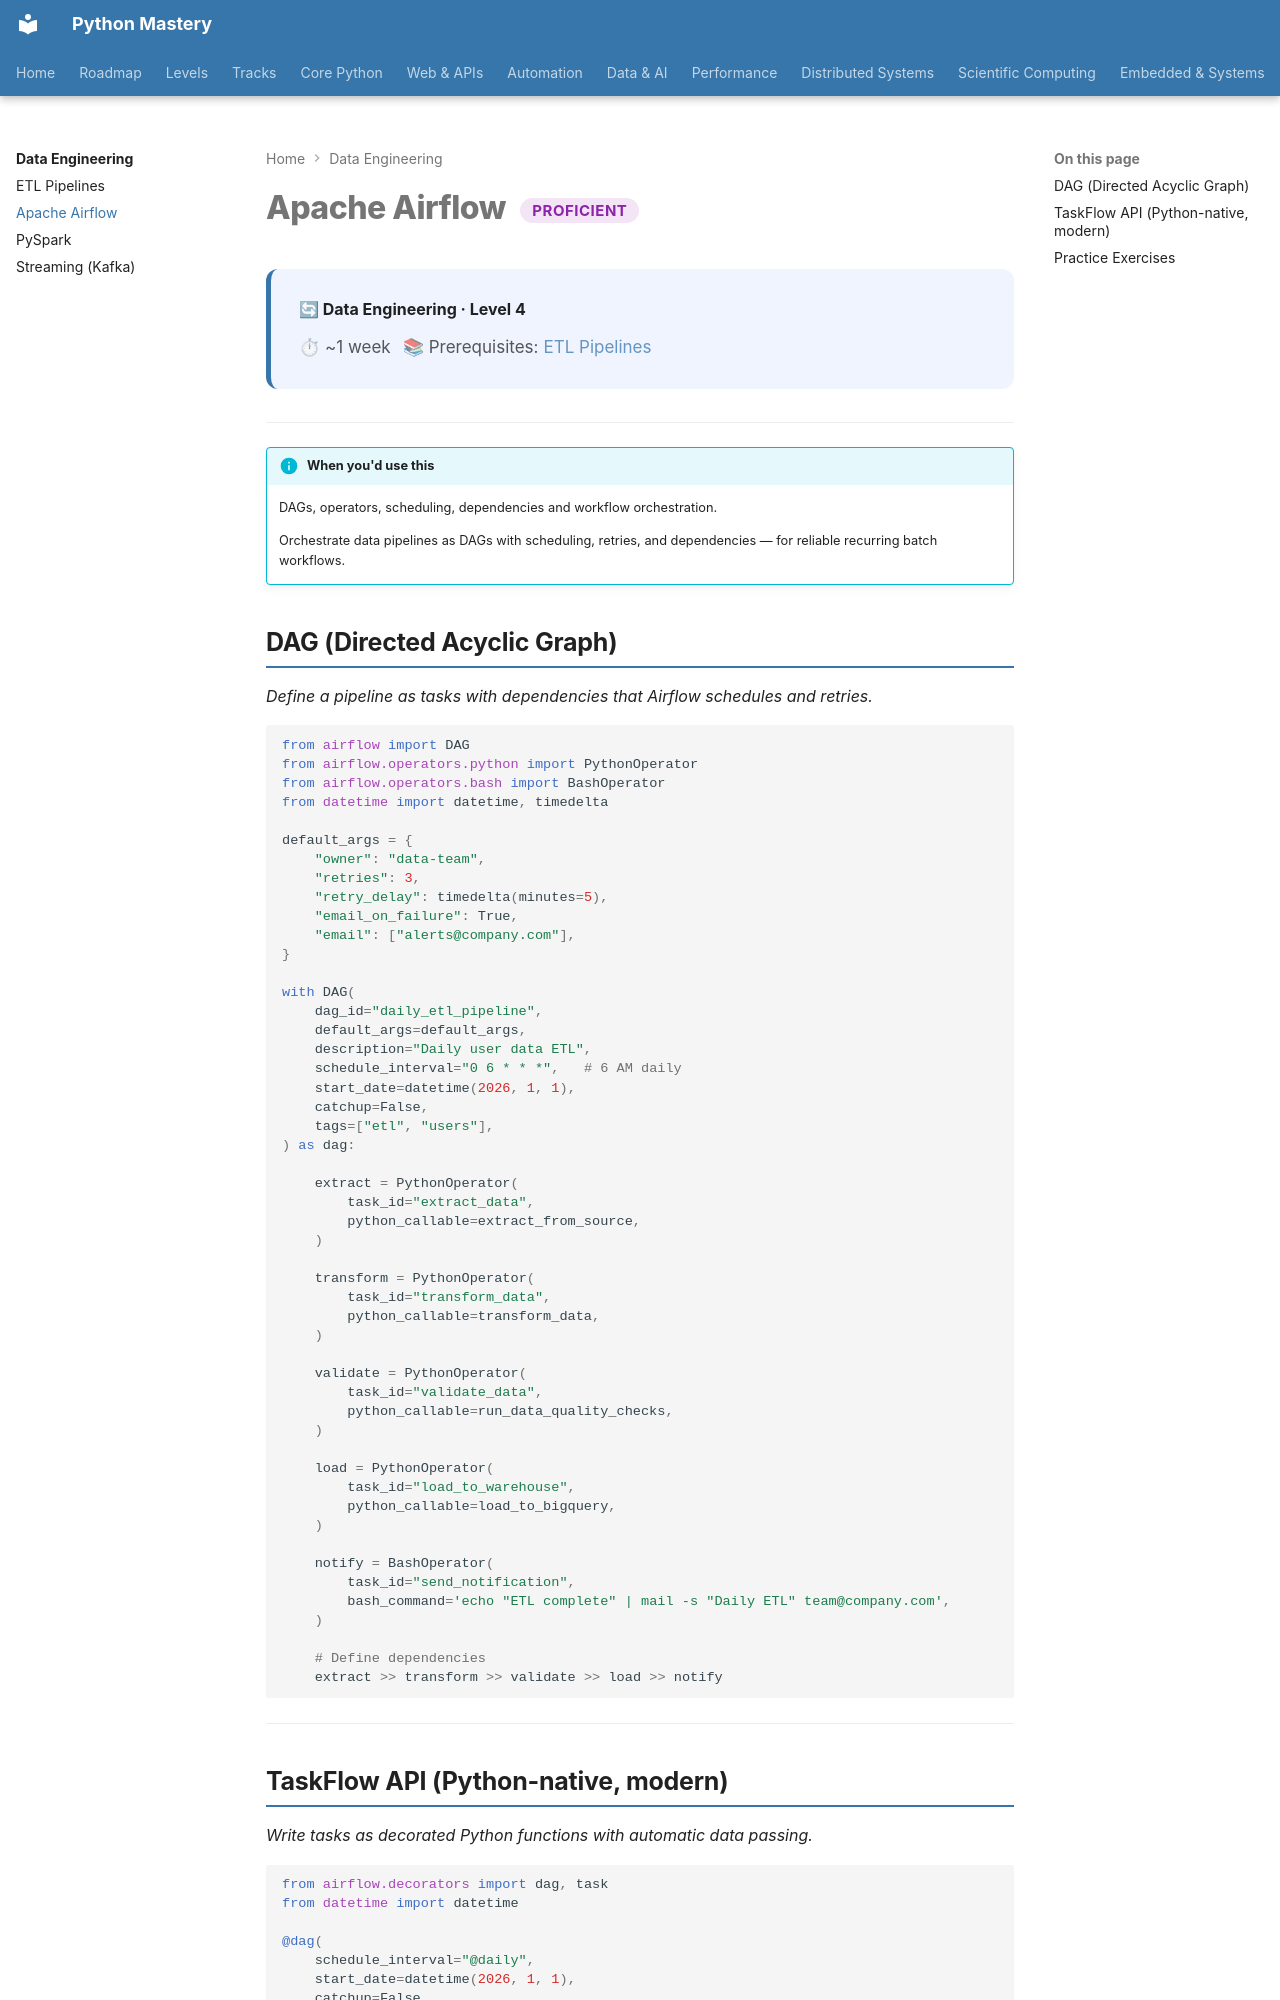

repository: SSnp75/PythonMastery-Site · page: data-engineering/airflow/index.html · generator: mkdocs

---
title: Apache Airflow
description: DAGs, operators, scheduling, dependencies and workflow orchestration
---

# Apache Airflow <span class="pm-badge pm-badge-proficient">Proficient</span>

<div class="pm-topic-header">
  <strong>🔄 Data Engineering · Level 4</strong>
  <div class="pm-topic-meta">
    <span>⏱ ~1 week</span>
    <span>📚 Prerequisites: <a href="etl.md">ETL Pipelines</a></span>
  </div>
</div>

---

!!! info "When you'd use this"
    DAGs, operators, scheduling, dependencies and workflow orchestration.

    Orchestrate data pipelines as DAGs with scheduling, retries, and dependencies — for reliable recurring batch workflows.


## DAG (Directed Acyclic Graph)

*Define a pipeline as tasks with dependencies that Airflow schedules and retries.*

```python
from airflow import DAG
from airflow.operators.python import PythonOperator
from airflow.operators.bash import BashOperator
from datetime import datetime, timedelta

default_args = {
    "owner": "data-team",
    "retries": 3,
    "retry_delay": timedelta(minutes=5),
    "email_on_failure": True,
    "email": ["alerts@company.com"],
}

with DAG(
    dag_id="daily_etl_pipeline",
    default_args=default_args,
    description="Daily user data ETL",
    schedule_interval="0 6 * * *",   # 6 AM daily
    start_date=datetime(2026, 1, 1),
    catchup=False,
    tags=["etl", "users"],
) as dag:

    extract = PythonOperator(
        task_id="extract_data",
        python_callable=extract_from_source,
    )

    transform = PythonOperator(
        task_id="transform_data",
        python_callable=transform_data,
    )

    validate = PythonOperator(
        task_id="validate_data",
        python_callable=run_data_quality_checks,
    )

    load = PythonOperator(
        task_id="load_to_warehouse",
        python_callable=load_to_bigquery,
    )

    notify = BashOperator(
        task_id="send_notification",
        bash_command='echo "ETL complete" | mail -s "Daily ETL" team@company.com',
    )

    # Define dependencies
    extract >> transform >> validate >> load >> notify
```

---
